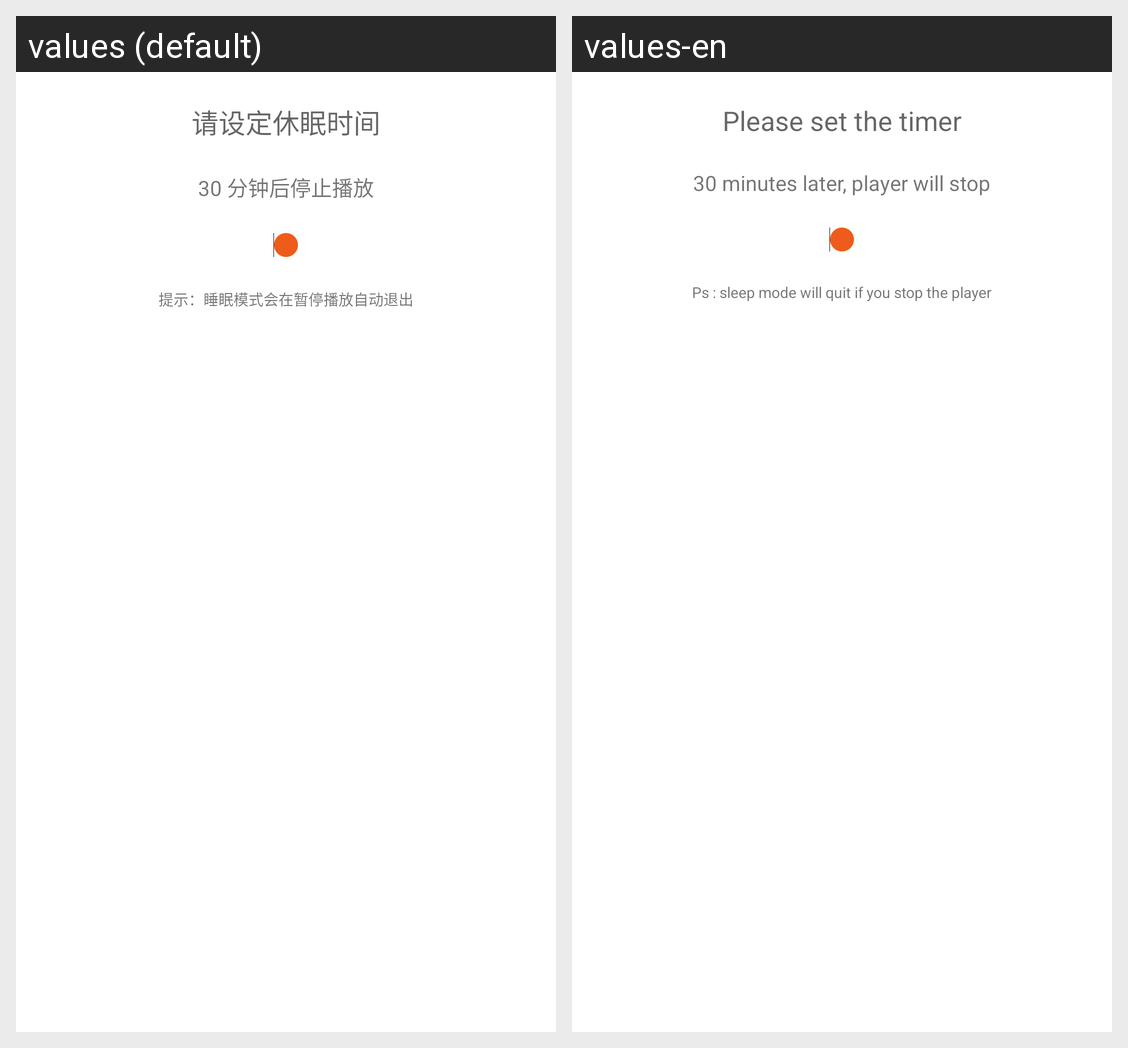

Strings drawn on this Android screen and how each of the app's shown locales translates them:
Android screen res/layout/create_sleep_time_dialog.xml rendered under 2 locales, left to right: values (default), values-en. Device: Nexus 5 (rendered at 1080×1920; each locale shown at half size, 540×960, under a caption strip naming it); theme Theme.MaterialComponents.DayNight.NoActionBar.
Strings drawn on this screen, with the default value and each locale's value (text and hints the layout hard-codes, and strings that could not be matched under every locale, appear in the picture but are not listed):

confirm_sleep_time
  values: 请设定休眠时间
  values-en: Please set the timer

sleep_example
  values: 30 分钟后停止播放
  values-en: 30 minutes later, player will stop

sleep_dialog_notice
  values: 提示：睡眠模式会在暂停播放自动退出
  values-en: Ps : sleep mode will quit if you stop the player
